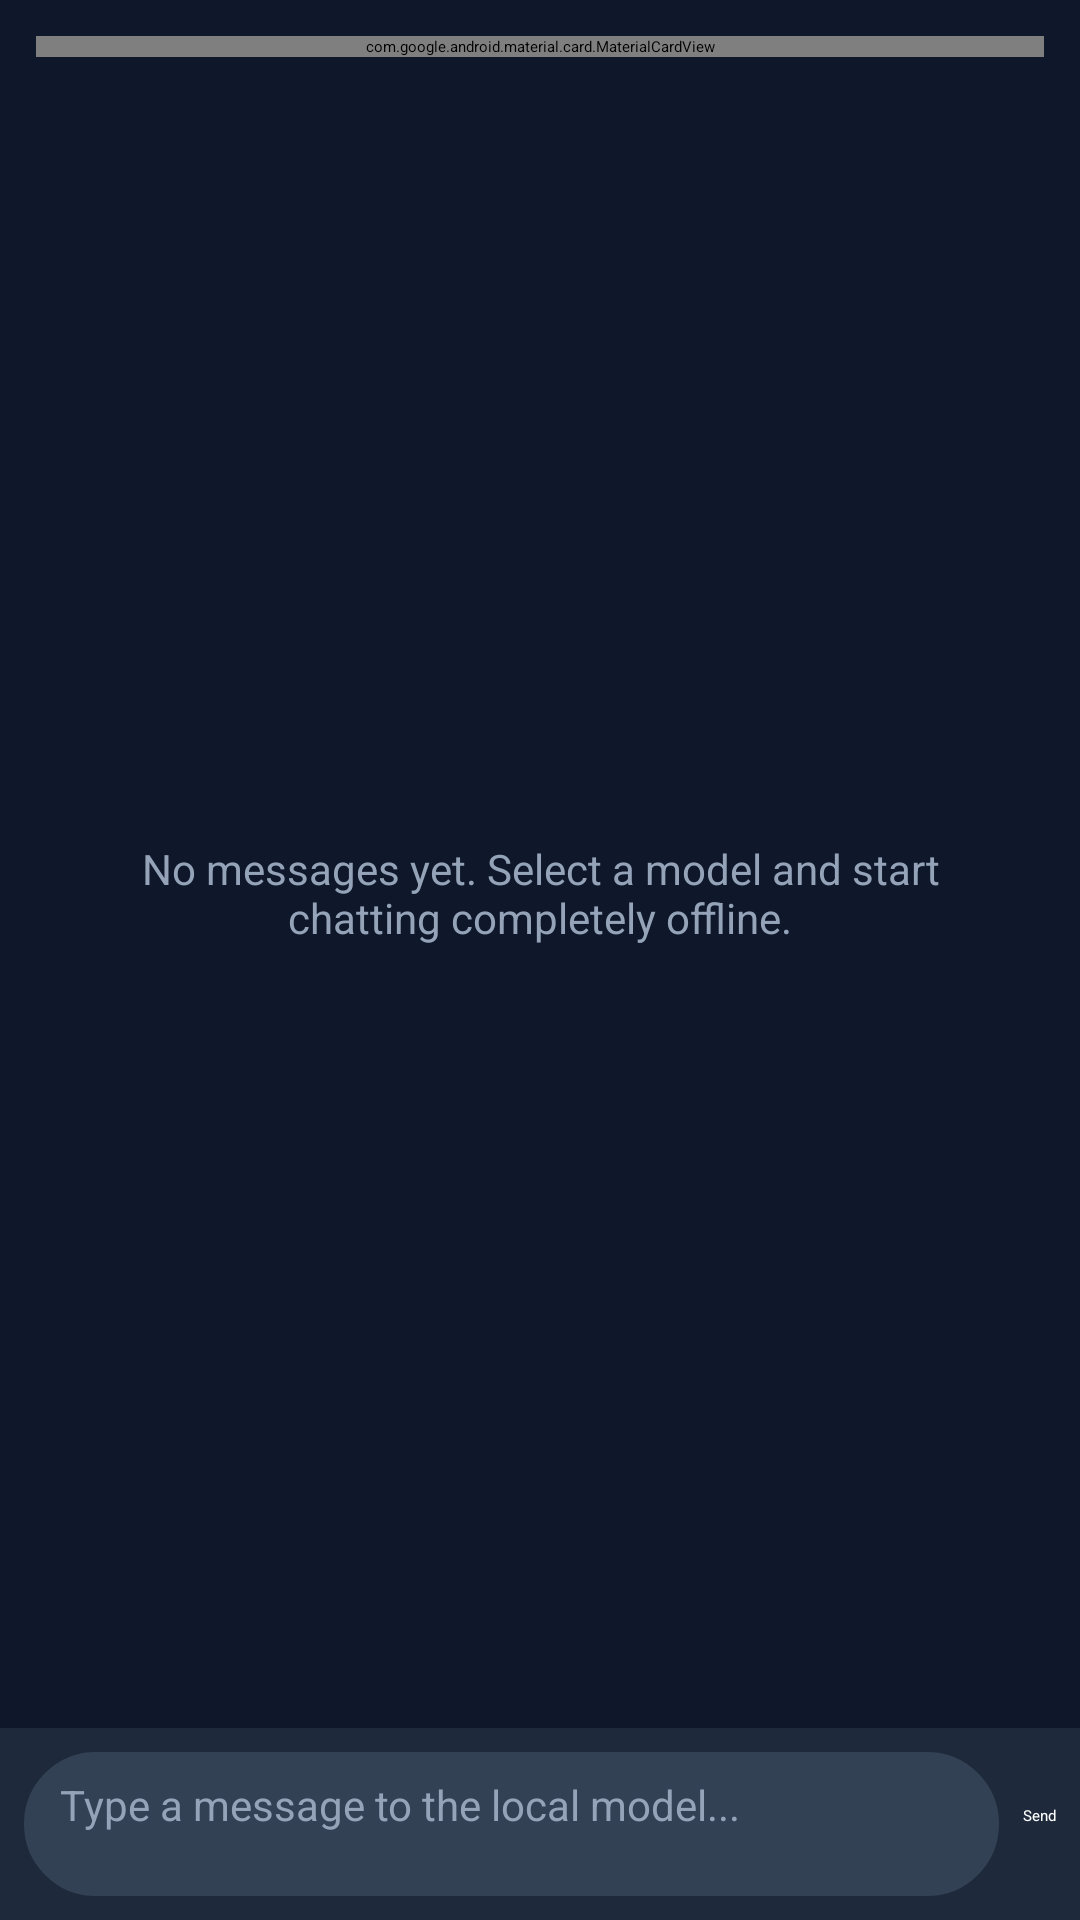

The Android layout XML behind this screen, and the referenced resources:
<!-- AndroidManifest.xml: application theme Theme.OfflineLlm -->
<!-- res/layout/fragment_chat.xml -->
<?xml version="1.0" encoding="utf-8"?>
<androidx.constraintlayout.widget.ConstraintLayout xmlns:android="http://schemas.android.com/apk/res/android"
    xmlns:app="http://schemas.android.com/apk/res-auto"
    android:layout_width="match_parent"
    android:layout_height="match_parent"
    android:background="@color/background">

    
    <com.google.android.material.card.MaterialCardView
        android:id="@+id/cardTelemetryHeader"
        android:layout_width="0dp"
        android:layout_height="wrap_content"
        android:layout_margin="12dp"
        app:cardBackgroundColor="@color/surface"
        app:cardCornerRadius="12dp"
        app:cardElevation="2dp"
        app:strokeColor="@color/divider_color"
        app:strokeWidth="1dp"
        app:layout_constraintEnd_toEndOf="parent"
        app:layout_constraintStart_toStartOf="parent"
        app:layout_constraintTop_toTopOf="parent">

        <LinearLayout
            android:layout_width="match_parent"
            android:layout_height="wrap_content"
            android:orientation="vertical"
            android:padding="12dp">

            <LinearLayout
                android:layout_width="match_parent"
                android:layout_height="wrap_content"
                android:orientation="horizontal">

                <TextView
                    android:id="@+id/tvActiveModelLabel"
                    android:layout_width="0dp"
                    android:layout_height="wrap_content"
                    android:layout_weight="1"
                    android:text="@string/no_active_model"
                    android:textColor="@color/on_surface"
                    android:textSize="14sp"
                    android:textStyle="bold" />

                <TextView
                    android:id="@+id/tvThermalIndicator"
                    android:layout_width="wrap_content"
                    android:layout_height="wrap_content"
                    android:text="Thermal: Normal"
                    android:textColor="@color/accent_green"
                    android:textSize="12sp" />
            </LinearLayout>

            <TextView
                android:id="@+id/tvLiveMetrics"
                android:layout_width="match_parent"
                android:layout_height="wrap_content"
                android:layout_marginTop="4dp"
                android:text="Speed: 0.0 tok/s | TTFT: 0 ms | Zero-Copy mmap"
                android:textColor="@color/on_surface_muted"
                android:textSize="12sp" />
        </LinearLayout>
    </com.google.android.material.card.MaterialCardView>

    
    <TextView
        android:id="@+id/tvEmptyState"
        android:layout_width="0dp"
        android:layout_height="wrap_content"
        android:layout_margin="32dp"
        android:gravity="center"
        android:text="@string/no_messages"
        android:textColor="@color/on_surface_muted"
        android:textSize="14sp"
        app:layout_constraintBottom_toTopOf="@id/inputContainer"
        app:layout_constraintEnd_toEndOf="parent"
        app:layout_constraintStart_toStartOf="parent"
        app:layout_constraintTop_toBottomOf="@id/cardTelemetryHeader" />

    
    <androidx.recyclerview.widget.RecyclerView
        android:id="@+id/rvChatMessages"
        android:layout_width="0dp"
        android:layout_height="0dp"
        android:clipToPadding="false"
        android:padding="8dp"
        app:layout_constraintBottom_toTopOf="@id/inputContainer"
        app:layout_constraintEnd_toEndOf="parent"
        app:layout_constraintStart_toStartOf="parent"
        app:layout_constraintTop_toBottomOf="@id/cardTelemetryHeader" />

    
    <LinearLayout
        android:id="@+id/inputContainer"
        android:layout_width="0dp"
        android:layout_height="wrap_content"
        android:background="@color/surface"
        android:orientation="horizontal"
        android:padding="8dp"
        app:layout_constraintBottom_toBottomOf="parent"
        app:layout_constraintEnd_toEndOf="parent"
        app:layout_constraintStart_toStartOf="parent">

        <EditText
            android:id="@+id/etMessageInput"
            android:layout_width="0dp"
            android:layout_height="wrap_content"
            android:layout_weight="1"
            android:background="@drawable/bg_search_input"
            android:hint="@string/chat_input_hint"
            android:maxLines="4"
            android:minHeight="48dp"
            android:paddingHorizontal="12dp"
            android:paddingVertical="8dp"
            android:textColor="@color/on_surface"
            android:textColorHint="@color/on_surface_muted"
            android:textSize="14sp" />

        <Button
            android:id="@+id/btnSend"
            android:layout_width="wrap_content"
            android:layout_height="wrap_content"
            android:layout_marginStart="8dp"
            android:backgroundTint="@color/primary"
            android:text="@string/send"
            android:textColor="@color/on_primary" />

        <Button
            android:id="@+id/btnStop"
            android:layout_width="wrap_content"
            android:layout_height="wrap_content"
            android:layout_marginStart="8dp"
            android:backgroundTint="@color/accent_rose"
            android:text="@string/stop"
            android:textColor="@color/on_primary"
            android:visibility="gone" />
    </LinearLayout>

</androidx.constraintlayout.widget.ConstraintLayout>
<!-- resources referenced by this layout -->
<resources>
  <color name="accent_green">#10B981</color>
  <color name="accent_rose">#F43F5E</color>
  <color name="background">#0F172A</color>
  <color name="divider_color">#334155</color>
  <color name="on_primary">#FFFFFF</color>
  <color name="on_surface">#F1F5F9</color>
  <color name="on_surface_muted">#94A3B8</color>
  <color name="primary">#1E3A8A</color>
  <color name="surface">#1E293B</color>
  <!-- drawable bg_search_input (drawable) -->
  <?xml version="1.0" encoding="utf-8"?>
  <shape xmlns:android="http://schemas.android.com/apk/res/android"
      android:shape="rectangle">
      <corners android:radius="24dp" />
      <solid android:color="@color/chip_background" />
      <stroke
          android:width="1dp"
          android:color="@color/card_stroke" />
  </shape>
  <string name="chat_input_hint">Type a message to the local model...</string>
  <string name="no_active_model">No model loaded</string>
  <string name="no_messages">No messages yet. Select a model and start chatting completely offline.</string>
  <string name="send">Send</string>
  <string name="stop">Stop</string>
  <style name="Theme.OfflineLlm" parent="Theme.Material3.DayNight.NoActionBar">
          <item name="colorPrimary">@color/primary</item>
          <item name="colorPrimaryVariant">@color/primary_variant</item>
          <item name="colorOnPrimary">@color/on_primary</item>
          <item name="colorSecondary">@color/secondary</item>
          <item name="colorSecondaryVariant">@color/secondary_variant</item>
          <item name="colorOnSecondary">@color/on_secondary</item>
          <item name="android:colorBackground">@color/background</item>
          <item name="colorSurface">@color/surface</item>
          <item name="colorOnSurface">@color/on_surface</item>
          <item name="android:statusBarColor">@color/background</item>
          <item name="android:navigationBarColor">@color/background</item>
      </style>
  <color name="chip_background">#334155</color>
  <color name="card_stroke">#334155</color>
  <color name="primary_variant">#172554</color>
  <color name="secondary">#0D9488</color>
  <color name="secondary_variant">#0F766E</color>
  <color name="on_secondary">#FFFFFF</color>
</resources>
